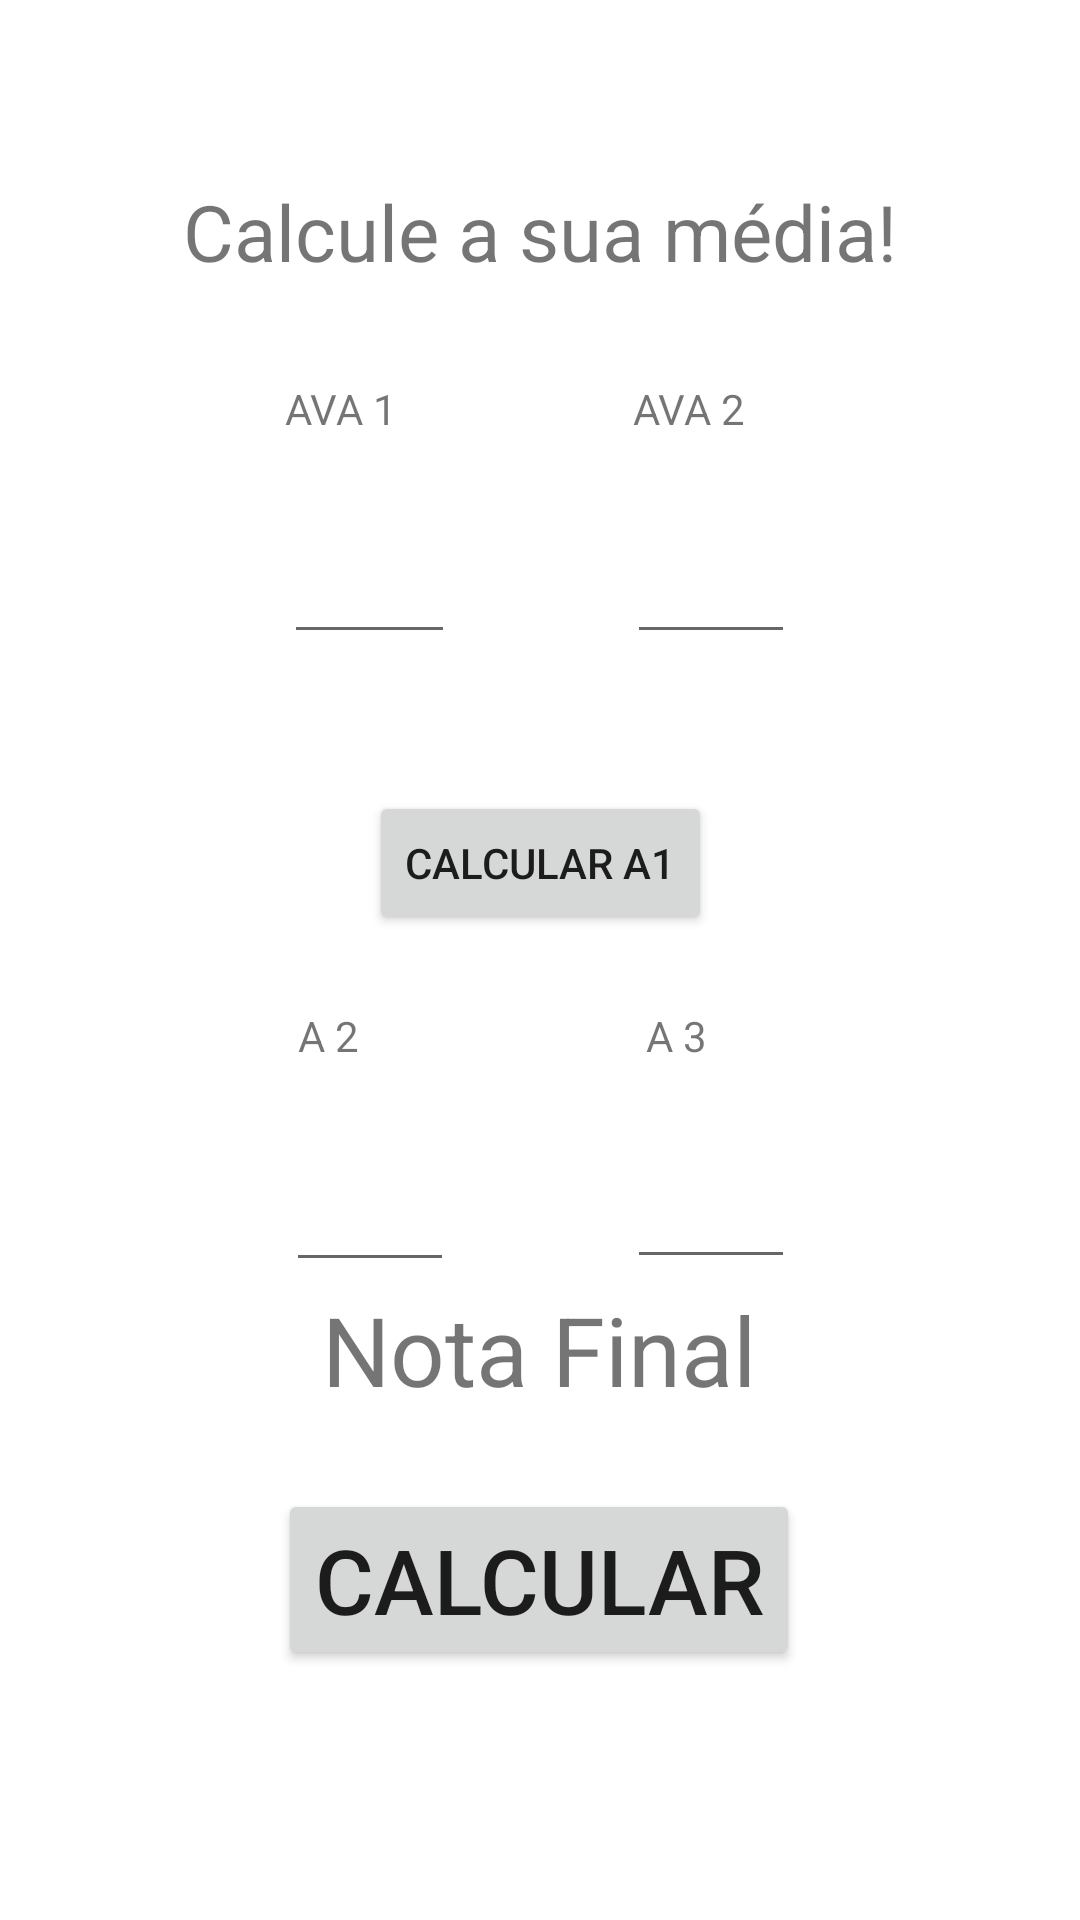

The Android layout XML behind this screen, and the referenced resources:
<!-- AndroidManifest.xml: application theme Theme.CalculadoraDeNotas -->
<!-- res/layout/main_activity.xml -->
<?xml version="1.0" encoding="utf-8"?>
<androidx.constraintlayout.widget.ConstraintLayout xmlns:android="http://schemas.android.com/apk/res/android"
    xmlns:app="http://schemas.android.com/apk/res-auto"
    xmlns:tools="http://schemas.android.com/tools"
    android:id="@+id/mediaFinal"
    android:layout_width="match_parent"
    android:layout_height="match_parent"
    tools:context=".MainActivity">

    <EditText
        android:id="@+id/a3"
        android:layout_width="56dp"
        android:layout_height="66dp"
        android:layout_marginStart="16dp"
        android:layout_marginTop="6dp"
        android:layout_marginEnd="16dp"
        android:layout_marginBottom="24dp"
        android:ems="10"
        android:inputType="numberDecimal"
        app:layout_constraintBottom_toTopOf="@+id/notaFinal"
        app:layout_constraintEnd_toEndOf="parent"
        app:layout_constraintHorizontal_bias="0.709"
        app:layout_constraintStart_toStartOf="parent"
        app:layout_constraintTop_toBottomOf="@+id/textView11"
        app:layout_constraintVertical_bias="0.021" />

    <TextView
        android:id="@+id/textView4"
        android:layout_width="wrap_content"
        android:layout_height="wrap_content"
        android:layout_marginStart="16dp"
        android:layout_marginTop="32dp"
        android:layout_marginEnd="16dp"
        android:layout_marginBottom="16dp"
        android:text="AVA 1"
        app:layout_constraintBottom_toBottomOf="parent"
        app:layout_constraintEnd_toEndOf="parent"
        app:layout_constraintHorizontal_bias="0.272"
        app:layout_constraintStart_toStartOf="parent"
        app:layout_constraintTop_toBottomOf="@+id/textView2"
        app:layout_constraintVertical_bias="0.0" />

    <TextView
        android:id="@+id/textView8"
        android:layout_width="wrap_content"
        android:layout_height="wrap_content"
        android:layout_marginStart="16dp"
        android:layout_marginTop="32dp"
        android:layout_marginEnd="16dp"
        android:layout_marginBottom="16dp"
        android:text="AVA 2"
        app:layout_constraintBottom_toBottomOf="parent"
        app:layout_constraintEnd_toEndOf="parent"
        app:layout_constraintHorizontal_bias="0.671"
        app:layout_constraintStart_toStartOf="parent"
        app:layout_constraintTop_toBottomOf="@+id/textView2"
        app:layout_constraintVertical_bias="0.0" />

    <TextView
        android:id="@+id/textView2"
        android:layout_width="wrap_content"
        android:layout_height="wrap_content"
        android:layout_marginStart="16dp"
        android:layout_marginTop="16dp"
        android:layout_marginEnd="16dp"
        android:layout_marginBottom="200dp"
        android:text="Calcule a sua média!"
        android:textSize="26sp"
        app:layout_constraintBottom_toBottomOf="parent"
        app:layout_constraintEnd_toEndOf="parent"
        app:layout_constraintStart_toStartOf="parent"
        app:layout_constraintTop_toTopOf="parent"
        app:layout_constraintVertical_bias="0.112" />

    <TextView
        android:id="@+id/textView9"
        android:layout_width="48dp"
        android:layout_height="32dp"
        android:layout_marginStart="16dp"
        android:layout_marginTop="24dp"
        android:layout_marginEnd="16dp"
        android:layout_marginBottom="24dp"
        android:text="A 1"
        android:textSize="20sp"
        app:layout_constraintBottom_toTopOf="@+id/calcularA1BTN"
        app:layout_constraintEnd_toEndOf="parent"
        app:layout_constraintHorizontal_bias="0.377"
        app:layout_constraintStart_toStartOf="parent"
        app:layout_constraintTop_toBottomOf="@+id/ava1" />

    <TextView
        android:id="@+id/textView10"
        android:layout_width="wrap_content"
        android:layout_height="wrap_content"
        android:layout_marginStart="16dp"
        android:layout_marginTop="24dp"
        android:layout_marginEnd="16dp"
        android:text="A 2"
        app:layout_constraintEnd_toEndOf="parent"
        app:layout_constraintHorizontal_bias="0.271"
        app:layout_constraintStart_toStartOf="parent"
        app:layout_constraintTop_toBottomOf="@+id/calcularA1BTN" />

    <TextView
        android:id="@+id/textView11"
        android:layout_width="wrap_content"
        android:layout_height="wrap_content"
        android:layout_marginStart="16dp"
        android:layout_marginTop="24dp"
        android:layout_marginEnd="16dp"
        android:text="A 3"
        app:layout_constraintEnd_toEndOf="parent"
        app:layout_constraintHorizontal_bias="0.648"
        app:layout_constraintStart_toStartOf="parent"
        app:layout_constraintTop_toBottomOf="@+id/calcularA1BTN" />

    <TextView
        android:id="@+id/mA1"
        android:layout_width="57dp"
        android:layout_height="32dp"
        android:layout_marginStart="32dp"
        android:layout_marginTop="24dp"
        android:layout_marginEnd="16dp"
        android:layout_marginBottom="24dp"
        android:text="Nota"
        android:textSize="20sp"
        app:layout_constraintBottom_toTopOf="@+id/calcularA1BTN"
        app:layout_constraintEnd_toEndOf="parent"
        app:layout_constraintHorizontal_bias="0.0"
        app:layout_constraintStart_toEndOf="@+id/textView9"
        app:layout_constraintTop_toBottomOf="@+id/ava2" />

    <EditText
        android:id="@+id/a2"
        android:layout_width="56dp"
        android:layout_height="67dp"
        android:layout_marginStart="16dp"
        android:layout_marginTop="6dp"
        android:layout_marginEnd="16dp"
        android:layout_marginBottom="24dp"
        android:ems="10"
        android:inputType="numberDecimal"
        app:layout_constraintBottom_toTopOf="@+id/notaFinal"
        app:layout_constraintEnd_toEndOf="parent"
        app:layout_constraintHorizontal_bias="0.292"
        app:layout_constraintStart_toStartOf="parent"
        app:layout_constraintTop_toBottomOf="@+id/textView10"
        app:layout_constraintVertical_bias="0.022" />

    <EditText
        android:id="@+id/ava1"
        android:layout_width="57dp"
        android:layout_height="66dp"
        android:layout_marginStart="16dp"
        android:layout_marginTop="6dp"
        android:layout_marginEnd="16dp"
        android:layout_marginBottom="16dp"
        android:ems="10"
        android:inputType="numberDecimal"
        app:layout_constraintBottom_toBottomOf="parent"
        app:layout_constraintEnd_toEndOf="parent"
        app:layout_constraintHorizontal_bias="0.29"
        app:layout_constraintStart_toStartOf="parent"
        app:layout_constraintTop_toBottomOf="@+id/textView4"
        app:layout_constraintVertical_bias="0.001" />

    <EditText
        android:id="@+id/ava2"
        android:layout_width="56dp"
        android:layout_height="66dp"
        android:layout_marginStart="16dp"
        android:layout_marginTop="6dp"
        android:layout_marginEnd="16dp"
        android:layout_marginBottom="16dp"
        android:ems="10"
        android:inputType="numberDecimal"
        app:layout_constraintBottom_toBottomOf="parent"
        app:layout_constraintEnd_toEndOf="parent"
        app:layout_constraintHorizontal_bias="0.709"
        app:layout_constraintStart_toStartOf="parent"
        app:layout_constraintTop_toBottomOf="@+id/textView8"
        app:layout_constraintVertical_bias="0.001" />

    <Button
        android:id="@+id/calcularA1BTN"
        android:layout_width="wrap_content"
        android:layout_height="wrap_content"
        android:layout_marginStart="16dp"
        android:layout_marginTop="16dp"
        android:layout_marginEnd="16dp"
        android:layout_marginBottom="16dp"
        android:text="Calcular A1"
        app:layout_constraintBottom_toBottomOf="parent"
        app:layout_constraintEnd_toEndOf="parent"
        app:layout_constraintStart_toStartOf="parent"
        app:layout_constraintTop_toTopOf="parent"
        app:layout_constraintVertical_bias="0.442" />

    <TextView
        android:id="@+id/notaFinal"
        android:layout_width="294dp"
        android:layout_height="50dp"
        android:layout_marginBottom="3dp"
        android:autoText="false"
        android:text="Nota Final"
        android:textAlignment="center"
        android:textSize="32sp"
        app:layout_constraintBottom_toTopOf="@+id/notaFinalBTN"
        app:layout_constraintEnd_toEndOf="parent"
        app:layout_constraintHorizontal_bias="0.495"
        app:layout_constraintStart_toStartOf="parent"
        app:layout_constraintTop_toTopOf="parent"
        app:layout_constraintVertical_bias="0.966" />

    <Button
        android:id="@+id/notaFinalBTN"
        android:layout_width="wrap_content"
        android:layout_height="wrap_content"
        android:layout_marginStart="32dp"
        android:layout_marginEnd="32dp"
        android:layout_marginBottom="32dp"
        android:text="Calcular"
        android:textSize="30sp"
        app:layout_constraintBottom_toBottomOf="parent"
        app:layout_constraintEnd_toEndOf="parent"
        app:layout_constraintHorizontal_bias="0.496"
        app:layout_constraintStart_toStartOf="parent"
        app:layout_constraintTop_toTopOf="parent"
        app:layout_constraintVertical_bias="0.906" />


</androidx.constraintlayout.widget.ConstraintLayout>
<!-- resources referenced by this layout -->
<resources>
  <style name="Theme.CalculadoraDeNotas" parent="Theme.MaterialComponents.DayNight.NoActionBar">
          
          <item name="colorPrimary">@color/blue_UVA</item>
          <item name="colorPrimaryVariant">@color/DarkBlue_UVA</item>
          <item name="colorOnPrimary">@color/white</item>
          
          <item name="colorSecondary">@color/teal_200</item>
          <item name="colorSecondaryVariant">@color/teal_700</item>
          <item name="colorOnSecondary">@color/black</item>
          
          <item name="android:statusBarColor" tools:targetApi="l">?attr/colorPrimaryVariant</item>
          
      </style>
  <color name="blue_UVA">#004B78</color>
  <color name="DarkBlue_UVA">#010C4C</color>
  <color name="white">#FFFFFFFF</color>
  <color name="teal_200">#FF03DAC5</color>
  <color name="teal_700">#FF018786</color>
  <color name="black">#FF000000</color>
</resources>
